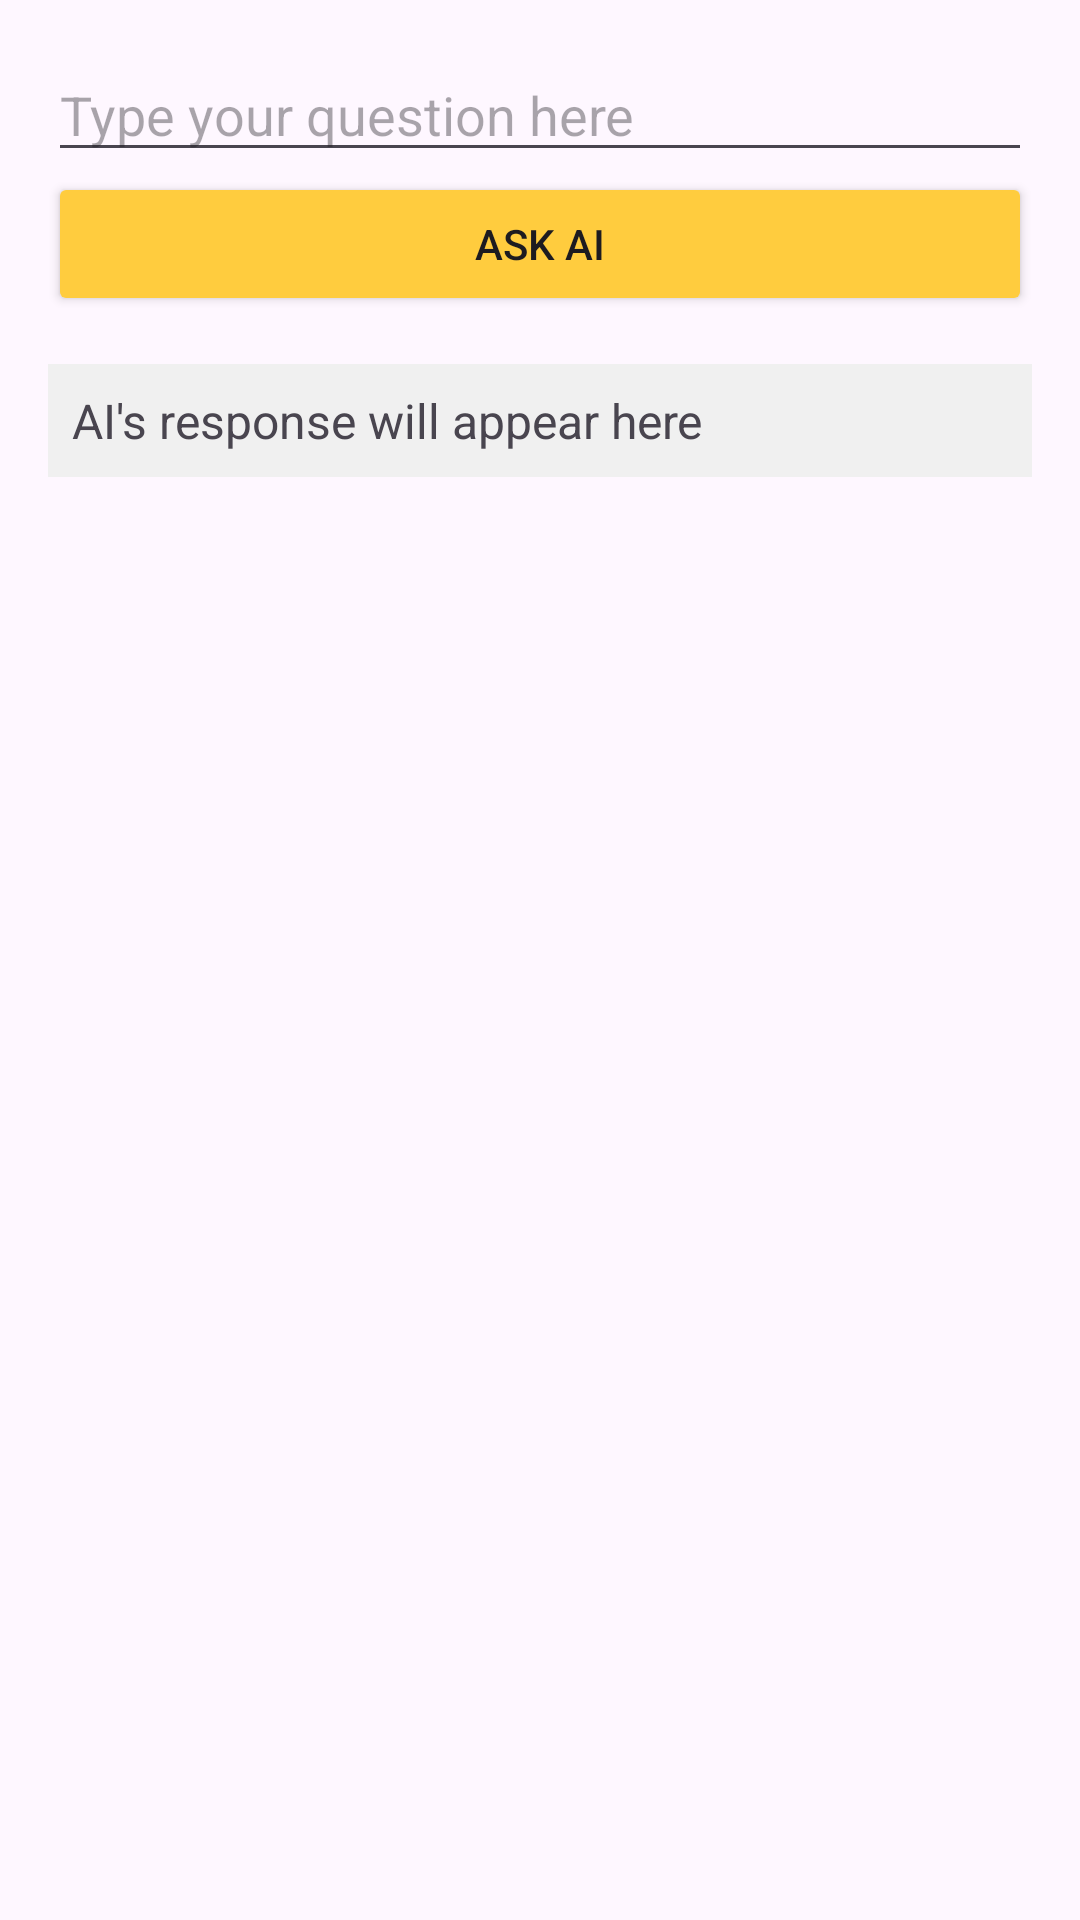

Layout XML and referenced resources for this Android screen:
<!-- AndroidManifest.xml: application theme Theme.Ranienpanne -->
<!-- res/layout/activity_ask_ai.xml -->
<LinearLayout
    xmlns:android="http://schemas.android.com/apk/res/android"
    android:layout_width="match_parent"
    android:layout_height="match_parent"
    android:orientation="vertical"
    android:padding="16dp">

    <EditText
        android:id="@+id/editTextUserInput"
        android:layout_width="match_parent"
        android:layout_height="wrap_content"
        android:hint="Type your question here"
        android:inputType="text" />

    <Button
        android:id="@+id/buttonAskAI"
        android:layout_width="match_parent"
        android:layout_height="wrap_content"
        android:text="Ask AI"

        android:backgroundTint="#ffcc3e"/>

    <TextView
        android:id="@+id/textViewResponse"
        android:layout_width="match_parent"
        android:layout_height="wrap_content"
        android:layout_marginTop="16dp"
        android:text="AI's response will appear here"
        android:textSize="16sp"
        android:padding="8dp"
        android:background="#F0F0F0" />

</LinearLayout>
<!-- resources referenced by this layout -->
<resources>
  <style name="Theme.Ranienpanne" parent="Base.Theme.Ranienpanne" />
  <style name="Base.Theme.Ranienpanne" parent="Theme.Material3.DayNight.NoActionBar">
          
          
      </style>
</resources>
